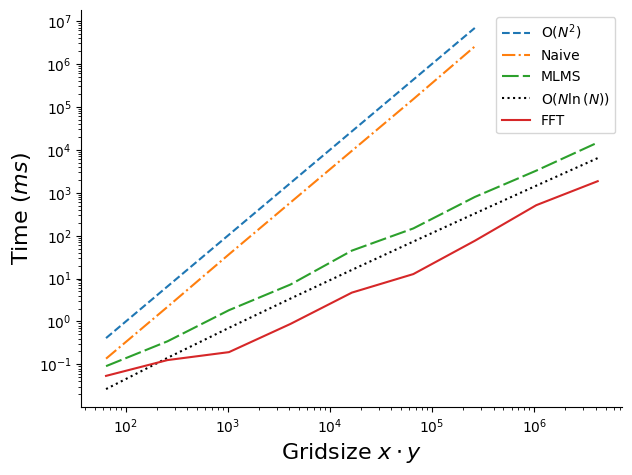

Source code (Python):
import numpy as np 
import matplotlib.pyplot as plt 
# import matplotlib
# print(matplotlib.get_cachedir())

plt.rcParams['font.family'] = "sans-serif"
plt.rcParams['font.sans-serif'] = 'Helvetica'
ax = plt.gca()
ax.spines['top'].set_visible(False)
ax.spines['right'].set_visible(False)

mlms = np.array([0.091, 0.345,1.83,7.24,44.7,147,794,3259,14728])
fft = np.array([0.054,0.126,0.193,0.875,4.7,12.7,75.7,511,1852])
naive = np.array([0.136,2.19,36.6,589,9435,150970,2548218])
g = np.array([8,16,32,64,128,256,512,1024,2048])
g2 = np.array([8,16,32,64,128,256,512])
g = g**2
g2 = g2**2
fig = plt.gcf()
ax = plt.gca()
ax.spines['top'].set_visible(False)
ax.spines['right'].set_visible(False)
#fig.set_size_inches(4,3)
fig.set_dpi(300)
plt.plot(g2,g2*g2*1e-4, linestyle='--')
plt.plot(g2,naive, linestyle='-.' )
plt.plot(g,mlms, dashes=[8, 2])
plt.plot(g,g*np.log(g)*1e-4, 'k:')
plt.yscale("log")
plt.xscale("log")
plt.ylabel("Time ($ms$)", fontname="Arial", fontsize=16)
plt.xlabel("Gridsize $x \cdot y$ ", fontname="Arial", fontsize=16)
plt.plot(g,fft)
plt.legend([r'O$(N^2)$',"Naive","MLMS",r"O$(N \ln{(N)})$","FFT"])
plt.tight_layout()
plt.savefig('log_fft_mlms.pdf')
plt.show()
